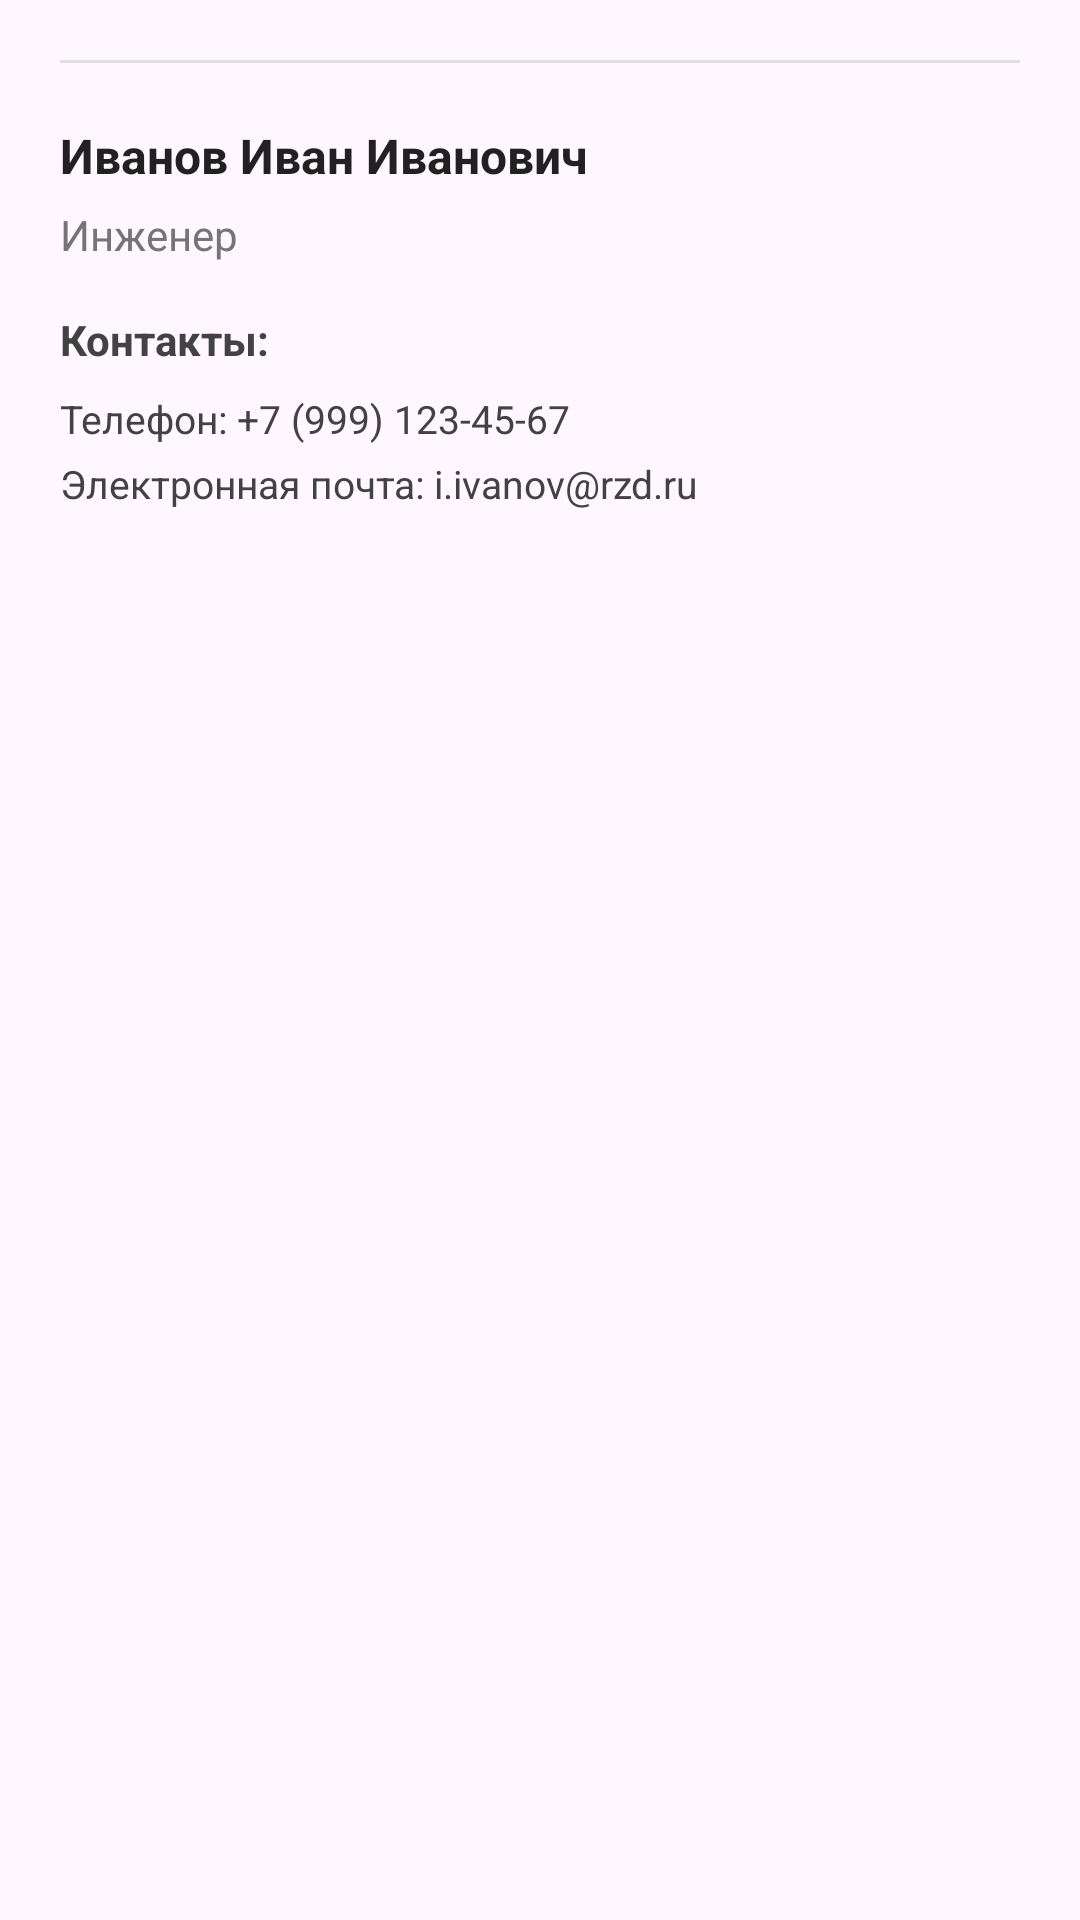

The Android layout XML behind this screen, and the referenced resources:
<!-- AndroidManifest.xml: application theme Theme.RZDProject -->
<!-- res/layout/team_employee_item.xml -->
<?xml version="1.0" encoding="utf-8"?>
<LinearLayout xmlns:android="http://schemas.android.com/apk/res/android"
    android:layout_width="match_parent"
    android:layout_height="wrap_content"
    android:orientation="vertical"
    android:padding="20dp">

    
    <View
        android:id="@+id/divider"
        android:layout_width="match_parent"
        android:layout_height="1dp"
        android:background="#E0E0E0"
        android:layout_marginBottom="20dp"/>

    
    <TextView
        android:id="@+id/tv_employee_name"
        android:layout_width="wrap_content"
        android:layout_height="wrap_content"
        android:text="@string/text_fio_employees"
        android:textColor="#212121"
        android:textSize="16sp"
        android:textStyle="bold"
        android:layout_marginBottom="6dp"/>

    <TextView
        android:id="@+id/tv_employee_position"
        android:layout_width="wrap_content"
        android:layout_height="wrap_content"
        android:text="@string/text_post"
        android:textColor="#757575"
        android:textSize="14sp"
        android:layout_marginBottom="16dp"/>

    
    <LinearLayout
        android:layout_width="match_parent"
        android:layout_height="wrap_content"
        android:orientation="vertical">

        <TextView
            android:layout_width="wrap_content"
            android:layout_height="wrap_content"
            android:text="@string/text_contacts"
            android:textColor="#424242"
            android:textSize="14sp"
            android:textStyle="bold"
            android:layout_marginBottom="8dp"/>

        <TextView
            android:id="@+id/tv_employee_phone"
            android:layout_width="wrap_content"
            android:layout_height="wrap_content"
            android:text="@string/text_number"
            android:textColor="#424242"
            android:textSize="13sp"
            android:layout_marginBottom="4dp"/>

        <TextView
            android:id="@+id/tv_employee_email"
            android:layout_width="wrap_content"
            android:layout_height="wrap_content"
            android:text="@string/text_email"
            android:textColor="#424242"
            android:textSize="13sp"/>
    </LinearLayout>
</LinearLayout>
<!-- resources referenced by this layout -->
<resources>
  <string name="text_contacts">Контакты:</string>
  <string name="text_email">Электронная почта: i.ivanov@rzd.ru</string>
  <string name="text_fio_employees">Иванов Иван Иванович</string>
  <string name="text_number">Телефон: +7 (999) 123-45-67</string>
  <string name="text_post">Инженер</string>
  <style name="Theme.RZDProject" parent="Base.Theme.RZDProject" />
  <style name="Base.Theme.RZDProject" parent="Theme.Material3.DayNight.NoActionBar">
          
          
      </style>
</resources>
